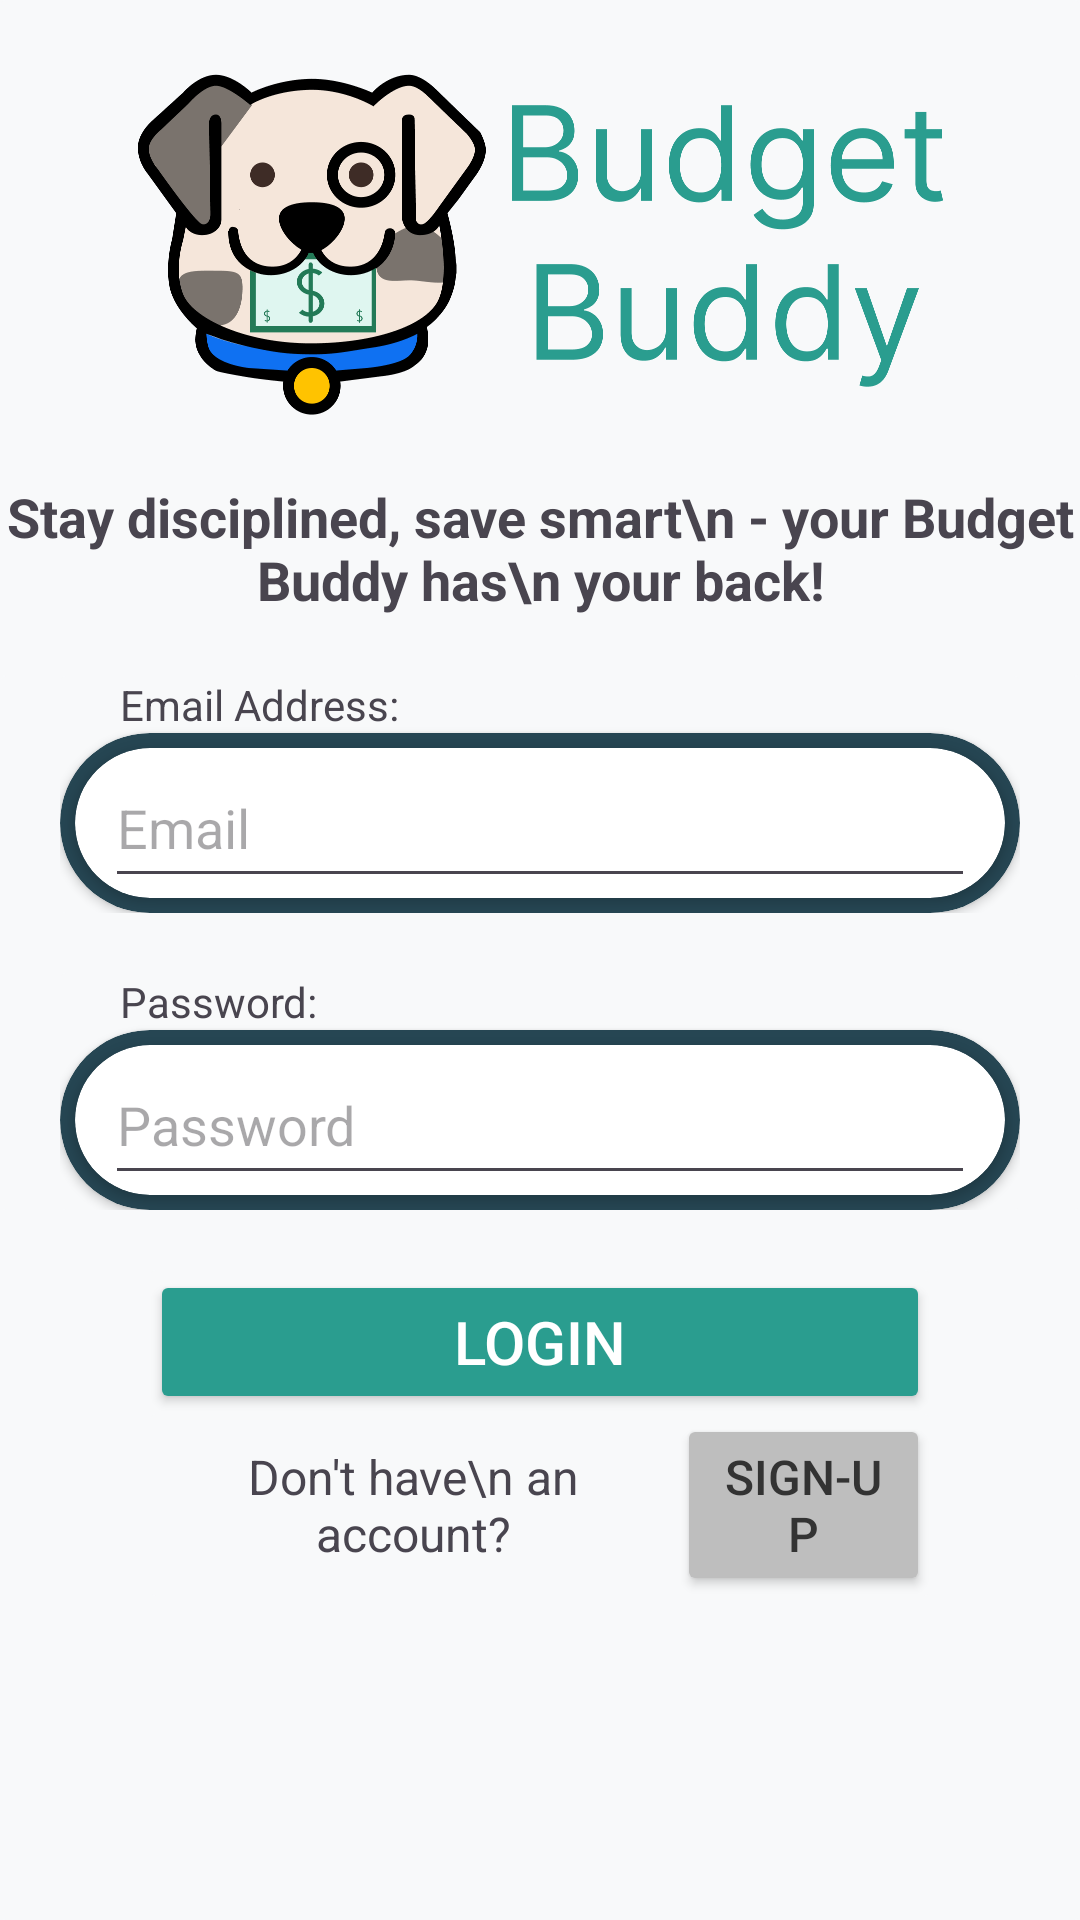

Android layout source for this screen:
<!-- AndroidManifest.xml: application theme Theme.PROG7313_P2_V2 -->
<!-- res/layout/activity_main.xml -->
<?xml version="1.0" encoding="utf-8"?>
<androidx.constraintlayout.widget.ConstraintLayout xmlns:android="http://schemas.android.com/apk/res/android"
    xmlns:app="http://schemas.android.com/apk/res-auto"
    xmlns:tools="http://schemas.android.com/tools"
    android:id="@+id/main"
    android:layout_width="match_parent"
    android:layout_height="match_parent"
    android:background="#F8F9FA"
    tools:context=".MainActivity">

    <androidx.cardview.widget.CardView
        android:id="@+id/cardView"
        android:layout_width="0dp"
        android:layout_height="wrap_content"
        android:backgroundTint="#F8F9FA"
        app:cardElevation="0dp"
        app:layout_constraintEnd_toEndOf="parent"
        app:layout_constraintStart_toStartOf="parent"
        app:layout_constraintTop_toTopOf="parent">

        <LinearLayout
            android:layout_width="match_parent"
            android:layout_height="match_parent"
            android:orientation="vertical">

            <ImageView
                android:layout_width="match_parent"
                android:layout_height="120dp"
                android:layout_marginVertical="20dp"
                app:srcCompat="@drawable/screenshot_2025_03_15_100619" />

            <TextView
                android:id="@+id/textView3"
                android:layout_width="match_parent"
                android:layout_height="wrap_content"
                android:layout_marginBottom="20dp"
                android:gravity="center"
                android:text="Stay disciplined, save smart\n - your Budget Buddy has\n your back!"
                android:textSize="18sp"
                android:textStyle="bold" />
        </LinearLayout>
    </androidx.cardview.widget.CardView>

    <androidx.cardview.widget.CardView
        android:layout_width="0dp"
        android:layout_height="0dp"
        android:backgroundTint="#F8F9FA"
        app:cardElevation="0dp"
        app:layout_constraintBottom_toBottomOf="parent"
        app:layout_constraintEnd_toEndOf="parent"
        app:layout_constraintStart_toStartOf="parent"
        app:layout_constraintTop_toBottomOf="@+id/cardView" >

        <LinearLayout
            android:layout_width="match_parent"
            android:layout_height="match_parent"
            android:orientation="vertical">

            <androidx.cardview.widget.CardView
                android:layout_width="match_parent"
                android:layout_height="wrap_content"
                android:layout_marginBottom="20dp"
                android:backgroundTint="#F8F9FA"
                app:cardElevation="0dp">

                <LinearLayout
                    android:layout_width="match_parent"
                    android:layout_height="wrap_content"
                    android:orientation="vertical">

                    <androidx.cardview.widget.CardView
                        android:layout_width="match_parent"
                        android:layout_height="wrap_content"
                        android:layout_marginHorizontal="20dp"
                        android:backgroundTint="#F8F9FA"
                        app:cardElevation="0dp"
                        app:layout_constraintEnd_toEndOf="parent"
                        app:layout_constraintStart_toStartOf="parent" >

                        <LinearLayout
                            android:layout_width="match_parent"
                            android:layout_height="match_parent"
                            android:orientation="vertical">

                            <TextView
                                android:layout_width="match_parent"
                                android:layout_height="wrap_content"
                                android:layout_marginStart="20dp"
                                android:text="Email Address:" />

                            <androidx.cardview.widget.CardView
                                android:layout_width="match_parent"
                                android:layout_height="match_parent"
                                android:backgroundTint="#264653"
                                app:cardCornerRadius="30dp">

                                <androidx.cardview.widget.CardView
                                    android:layout_width="match_parent"
                                    android:layout_height="wrap_content"
                                    android:layout_margin="5dp"
                                    android:layout_gravity="center"
                                    app:cardCornerRadius="30dp">

                                    <EditText
                                        android:id="@+id/etEmail"
                                        android:layout_width="match_parent"
                                        android:layout_height="50dp"
                                        android:layout_marginHorizontal="10dp"
                                        android:ems="10"
                                        android:inputType="text"
                                        android:hint="Email" />
                                </androidx.cardview.widget.CardView>
                            </androidx.cardview.widget.CardView>
                        </LinearLayout>
                    </androidx.cardview.widget.CardView>

                    <androidx.cardview.widget.CardView
                        android:layout_width="match_parent"
                        android:layout_height="wrap_content"
                        android:layout_marginHorizontal="20dp"
                        android:backgroundTint="#F8F9FA"
                        android:layout_marginTop="20dp"
                        app:cardElevation="0dp"
                        app:layout_constraintEnd_toEndOf="parent"
                        app:layout_constraintStart_toStartOf="parent" >

                        <LinearLayout
                            android:layout_width="match_parent"
                            android:layout_height="match_parent"
                            android:orientation="vertical">

                            <TextView
                                android:layout_width="match_parent"
                                android:layout_height="wrap_content"
                                android:layout_marginStart="20dp"
                                android:text="Password:" />

                            <androidx.cardview.widget.CardView
                                android:layout_width="match_parent"
                                android:layout_height="match_parent"
                                android:backgroundTint="#264653"
                                app:cardCornerRadius="30dp">

                                <androidx.cardview.widget.CardView
                                    android:layout_width="match_parent"
                                    android:layout_height="wrap_content"
                                    android:layout_margin="5dp"
                                    android:layout_gravity="center"
                                    app:cardCornerRadius="30dp">

                                    <EditText
                                        android:id="@+id/etPassword"
                                        android:layout_width="match_parent"
                                        android:layout_height="50dp"
                                        android:layout_marginHorizontal="10dp"
                                        android:ems="10"
                                        android:inputType="textPassword"
                                        android:hint="Password" />
                                </androidx.cardview.widget.CardView>
                            </androidx.cardview.widget.CardView>
                        </LinearLayout>
                    </androidx.cardview.widget.CardView>

                </LinearLayout>
            </androidx.cardview.widget.CardView>

            <androidx.cardview.widget.CardView
                android:layout_width="match_parent"
                android:layout_height="wrap_content"
                android:layout_marginHorizontal="50dp"
                android:backgroundTint="#F8F9FA"
                app:cardElevation="0dp">

                <LinearLayout
                    android:layout_width="match_parent"
                    android:layout_height="match_parent"
                    android:orientation="vertical">

                    <Button
                        android:id="@+id/btnLogin"
                        android:layout_width="match_parent"
                        android:layout_height="wrap_content"
                        android:backgroundTint="#2A9D8F"
                        android:text="Login"
                        android:textColor="#FFFFFF"
                        android:textSize="20dp"/>

                    <androidx.cardview.widget.CardView
                        android:layout_width="match_parent"
                        android:layout_height="match_parent"
                        android:backgroundTint="#F8F9FA"
                        app:cardElevation="0dp">

                        <LinearLayout
                            android:layout_width="match_parent"
                            android:layout_height="match_parent"
                            android:orientation="horizontal"
                            android:weightSum="2">

                            <TextView
                                android:id="@+id/textView6"
                                android:layout_width="wrap_content"
                                android:layout_height="match_parent"
                                android:layout_weight="1"
                                android:text="Don't have\n an account?"
                                android:textSize="16sp"
                                android:gravity="center"/>

                            <Button
                                android:id="@+id/btnSignup"
                                android:layout_width="wrap_content"
                                android:layout_height="wrap_content"
                                android:layout_weight="1"
                                android:backgroundTint="#BEBEBE"
                                android:text="Sign-up"
                                android:textColor="#333333"
                                android:textSize="16sp" />
                        </LinearLayout>
                    </androidx.cardview.widget.CardView>
                </LinearLayout>
            </androidx.cardview.widget.CardView>
        </LinearLayout>
    </androidx.cardview.widget.CardView>

</androidx.constraintlayout.widget.ConstraintLayout>
<!-- resources referenced by this layout -->
<resources>
  <!-- drawable screenshot_2025_03_15_100619: png bitmap (drawable, 86190 bytes) -->
  <style name="Theme.PROG7313_P2_V2" parent="Base.Theme.PROG7313_P2_V2" />
  <style name="Base.Theme.PROG7313_P2_V2" parent="Theme.Material3.DayNight.NoActionBar">
  
      </style>
</resources>
